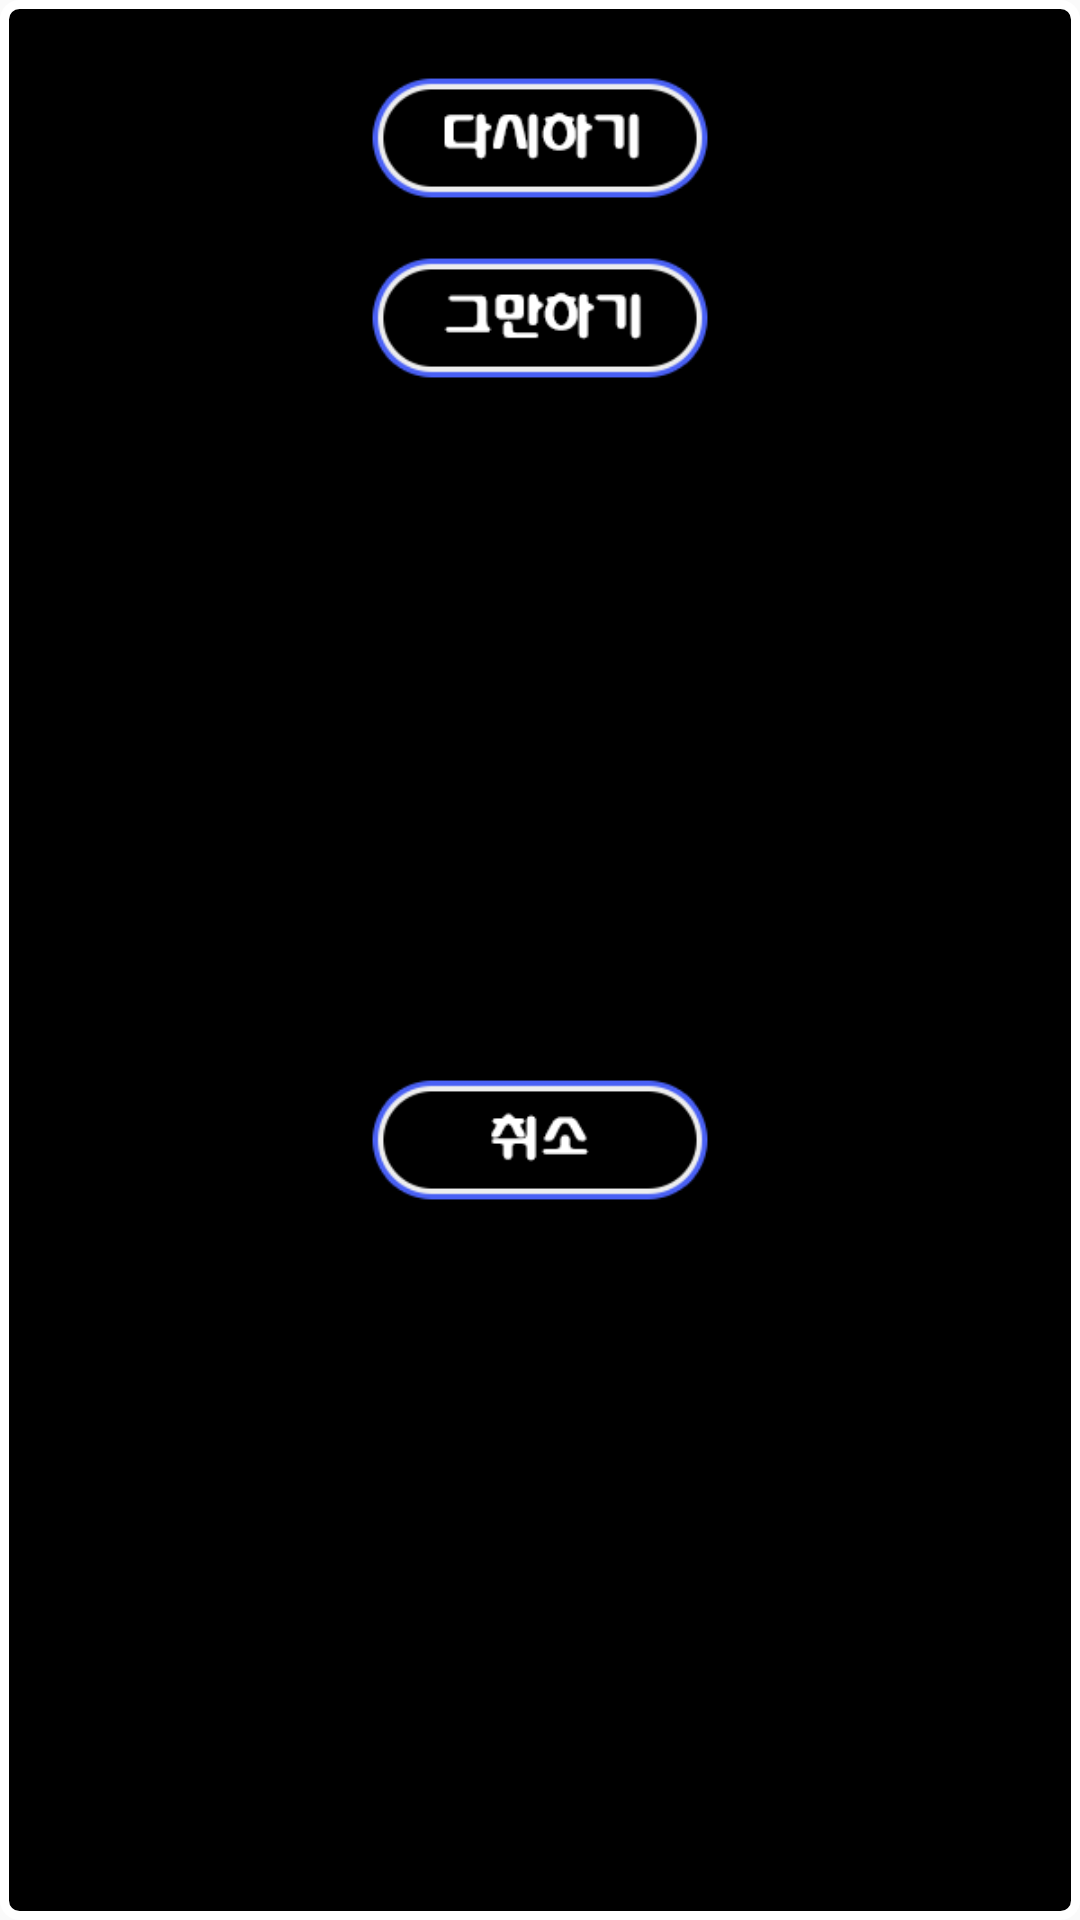

This screen was rendered from an Android layout file. Write that file and the resources it references.
<!-- AndroidManifest.xml: application theme AppTheme -->
<!-- res/layout/go_back_dialog.xml -->
<?xml version="1.0" encoding="utf-8"?>
<android.support.constraint.ConstraintLayout xmlns:android="http://schemas.android.com/apk/res/android"
    xmlns:app="http://schemas.android.com/apk/res-auto"
    xmlns:tools="http://schemas.android.com/tools"
    android:layout_width="wrap_content"
    android:layout_height="wrap_content"
    android:background="@drawable/start_dialog_style">

    <ImageView
        android:id="@+id/go_back_replay"
        android:layout_width="120dp"
        android:layout_height="60dp"
        android:layout_marginEnd="32dp"
        android:layout_marginStart="32dp"
        android:layout_marginTop="16dp"
        android:soundEffectsEnabled="false"
        app:layout_constraintEnd_toEndOf="parent"
        app:layout_constraintStart_toStartOf="parent"
        app:layout_constraintTop_toTopOf="parent"
        app:srcCompat="@drawable/game_result_replay" />

    <ImageView
        android:id="@+id/go_back_stop_game"
        android:layout_width="120dp"
        android:layout_height="60dp"
        android:layout_marginEnd="8dp"
        android:layout_marginStart="8dp"
        android:soundEffectsEnabled="false"
        app:layout_constraintEnd_toEndOf="parent"
        app:layout_constraintStart_toStartOf="parent"
        app:layout_constraintTop_toBottomOf="@+id/go_back_replay"
        app:srcCompat="@drawable/game_result_back" />

    <ImageView
        android:id="@+id/go_back_cancel"
        android:layout_width="120dp"
        android:layout_height="60dp"
        android:layout_marginBottom="16dp"
        android:layout_marginEnd="8dp"
        android:layout_marginStart="8dp"
        android:soundEffectsEnabled="false"
        app:layout_constraintBottom_toBottomOf="parent"
        app:layout_constraintEnd_toEndOf="parent"
        app:layout_constraintStart_toStartOf="parent"
        app:layout_constraintTop_toBottomOf="@+id/go_back_stop_game"
        app:srcCompat="@drawable/go_back_dialog_cancel" />
</android.support.constraint.ConstraintLayout>
<!-- resources referenced by this layout -->
<resources>
  <!-- drawable game_result_back: png bitmap (drawable, 7466 bytes) -->
  <!-- drawable game_result_replay: png bitmap (drawable, 7429 bytes) -->
  <!-- drawable go_back_dialog_cancel: png bitmap (drawable, 7084 bytes) -->
  <!-- drawable start_dialog_style (drawable) -->
  <?xml version="1.0" encoding="UTF-8"?>
  <shape xmlns:android="http://schemas.android.com/apk/res/android">
      <solid android:color="#000000"/>
      <stroke android:width="3dp" android:color="#ffffff" />
      <corners android:radius="5dp"/>
      <padding android:left="0dip" android:top="0dip" android:right="0dip" android:bottom="0dip" />
  </shape>
  <style name="AppTheme" parent="Theme.AppCompat.Light.DarkActionBar">
          
          <item name="colorPrimary">@color/colorPrimary</item>
          <item name="colorPrimaryDark">@color/colorPrimaryDark</item>
          <item name="colorAccent">@color/colorAccent</item>
          <item name="windowNoTitle">true</item>
      </style>
  <!-- not gathered from this repository: default colours our renderer supplied (Android Studio template values) -->
  <color name="colorPrimary">#FF6200EE</color>
  <color name="colorPrimaryDark">#FF3700B3</color>
  <color name="colorAccent">#FF03DAC5</color>
</resources>
